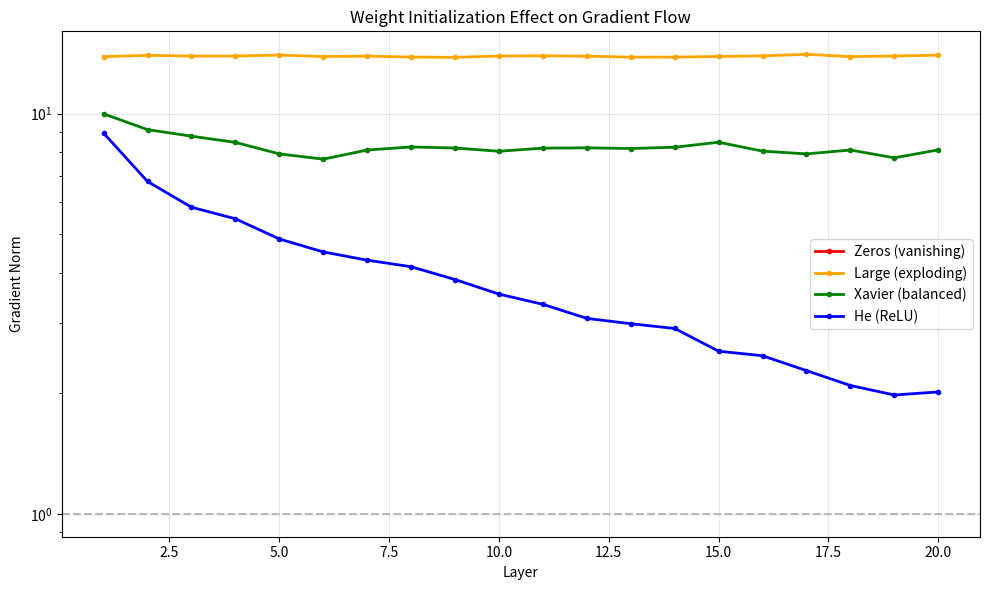

This chart was generated by the following Python code: (Note: this script raises an exception after producing the figure.)
# Weight Initialization Methods Comparison
import numpy as np
import matplotlib
matplotlib.use('Agg')
import matplotlib.pyplot as plt

np.random.seed(42)
n_layers = 20
n_neurons = 200

def simulate_init(method, n_layers=20, n_neurons=200):
    """Simulate forward pass gradients with different init methods"""
    x = np.random.randn(n_neurons)
    grad_norms = []
    for _ in range(n_layers):
        if method == 'zeros':
            W = np.zeros((n_neurons, n_neurons))
        elif method == 'large':
            W = np.random.randn(n_neurons, n_neurons) * 2.0
        elif method == 'xavier':
            W = np.random.randn(n_neurons, n_neurons) * np.sqrt(2.0 / n_neurons)
        elif method == 'he':
            W = np.random.randn(n_neurons, n_neurons) * np.sqrt(1.0 / n_neurons)
        x = np.tanh(W @ x)
        grad_norms.append(np.linalg.norm(x))
    return grad_norms

methods = ['zeros', 'large', 'xavier', 'he']
colors = ['red', 'orange', 'green', 'blue']
labels = ["Zeros (vanishing)", "Large (exploding)", "Xavier (balanced)", "He (ReLU)"]

fig, ax = plt.subplots(figsize=(10, 6))

for method, color, label in zip(methods, colors, labels):
    norms = simulate_init(method)
    ax.plot(range(1, n_layers+1), norms, color=color, linewidth=2, label=label, marker='o', markersize=3)

ax.axhline(y=1.0, color='gray', linestyle='--', alpha=0.5)
ax.set_xlabel('Layer')
ax.set_ylabel('Gradient Norm')
ax.set_title('Weight Initialization Effect on Gradient Flow')
ax.set_yscale('log')
ax.legend()
ax.grid(True, alpha=0.3)

plt.tight_layout()
plt.savefig('images/ch07/NN07_weight_init_compare.png', dpi=150, bbox_inches='tight')
print("✅ Weight initialization visualization saved")
